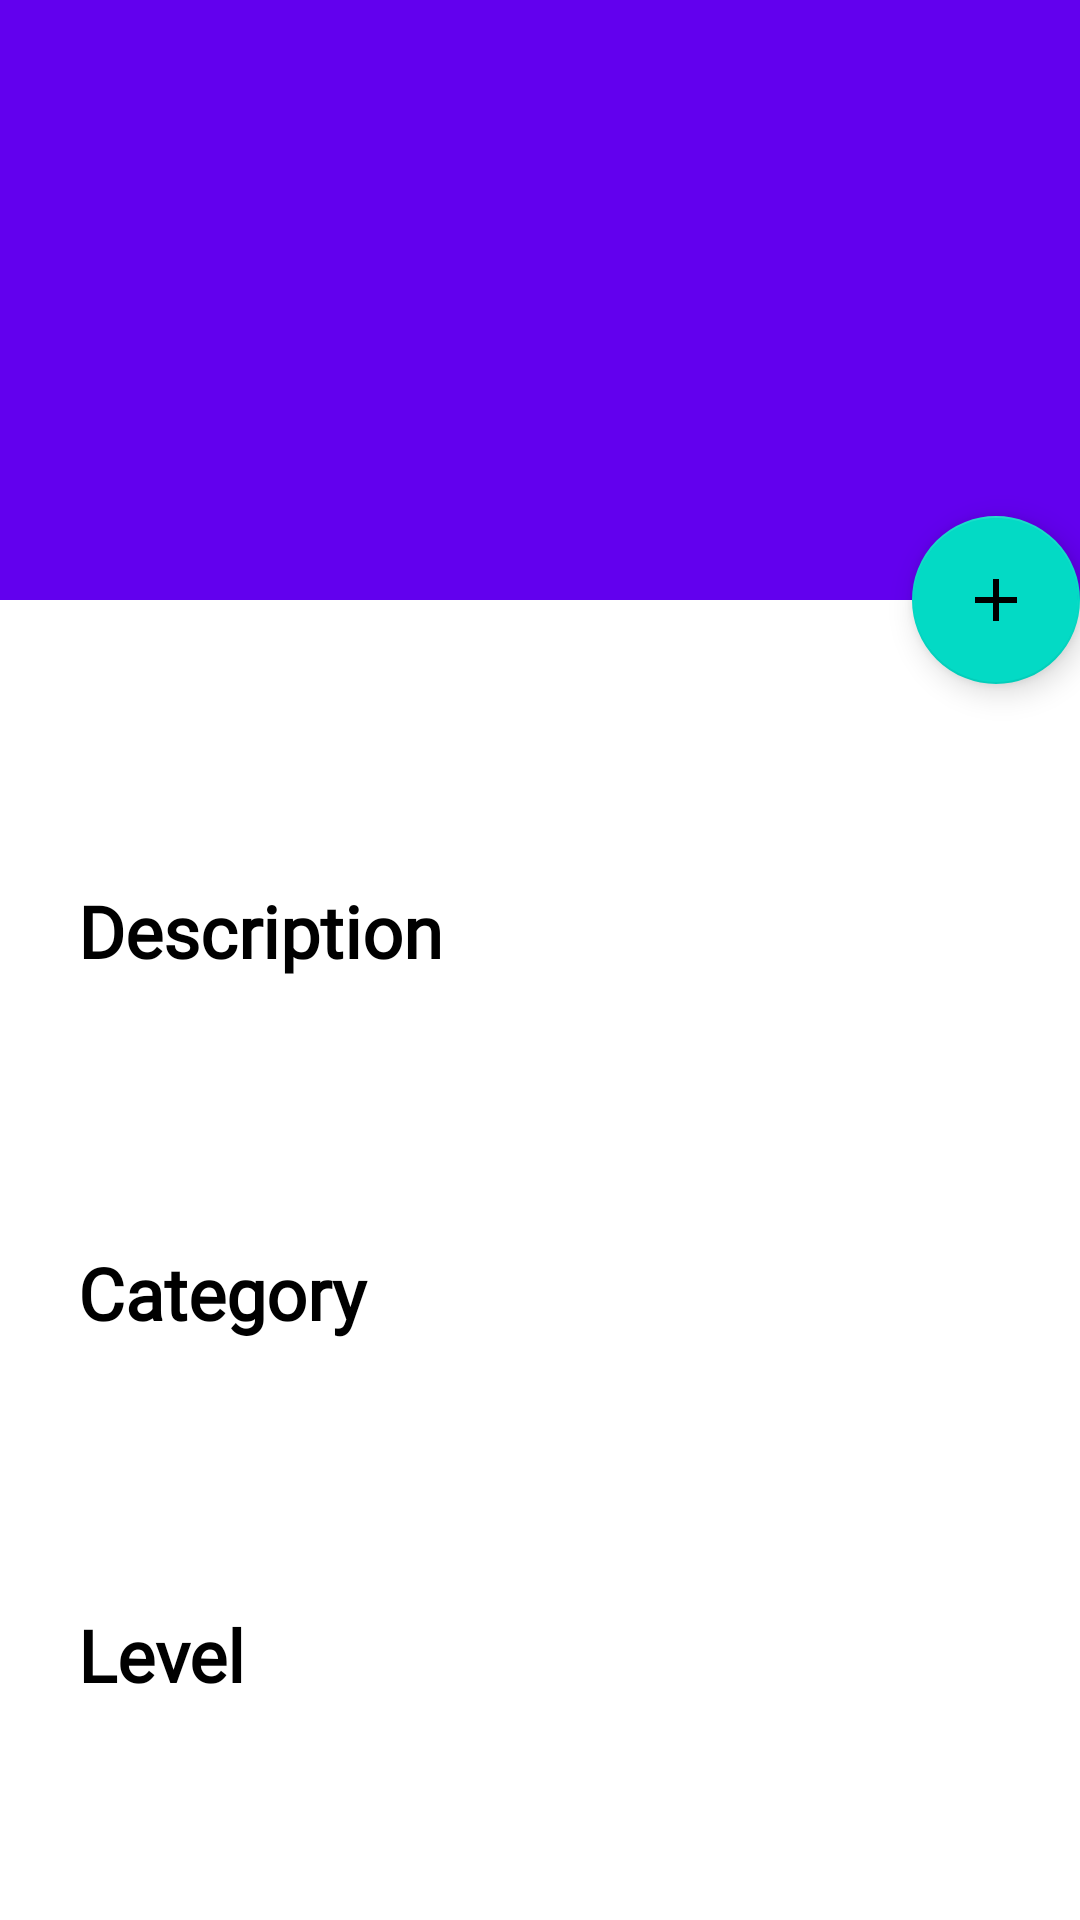

Produce the Android XML layout that renders to this screen, including the resource entries it uses.
<!-- AndroidManifest.xml: application theme Theme.Fitnics -->
<!-- res/layout/exercise_detail.xml -->
<?xml version="1.0" encoding="utf-8"?>
<androidx.coordinatorlayout.widget.CoordinatorLayout xmlns:android="http://schemas.android.com/apk/res/android"
    xmlns:tools="http://schemas.android.com/tools"
    android:layout_width="match_parent"
    android:layout_height="match_parent"
    xmlns:app="http://schemas.android.com/apk/res-auto"
    android:fitsSystemWindows="true"
    tools:context=".presentation.IndividualExercise">

    <com.google.android.material.appbar.AppBarLayout
        android:id="@+id/LogDetailAppBar"
        android:layout_width="match_parent"
        android:layout_height="200dp"
        android:theme="@style/Theme.Fitnics"
        android:fitsSystemWindows="true">

        <com.google.android.material.appbar.CollapsingToolbarLayout
            android:id="@+id/exerciseDetailCollapseToolBar"
            android:layout_width="match_parent"
            android:layout_height="match_parent"
            android:fitsSystemWindows="true"
            app:contentScrim="@color/purple_500"
            app:expandedTitleMarginStart="15dp"
            app:expandedTitleMarginBottom="20dp"
            app:layout_scrollFlags="scroll|exitUntilCollapsed|snap">

            <ImageView
                android:layout_width="match_parent"
                android:layout_height="match_parent"
                android:scaleType="centerCrop"
                app:layout_collapseMode="parallax"
                android:fitsSystemWindows="true"
                android:src="@drawable/ic_launcher_foreground"/>

            <androidx.appcompat.widget.Toolbar
                android:id="@+id/exerciseDetailToolBar"
                android:layout_width="match_parent"
                android:layout_height="?actionBarSize"
                app:contentInsetStartWithNavigation="0dp"
                app:layout_collapseMode="pin"
                app:popupTheme="@style/Theme.Fitnics"/>

        </com.google.android.material.appbar.CollapsingToolbarLayout>

    </com.google.android.material.appbar.AppBarLayout>

    <androidx.core.widget.NestedScrollView
        android:layout_width="match_parent"
        android:layout_height="match_parent"
        android:overScrollMode="never"
        app:layout_behavior="com.google.android.material.appbar.AppBarLayout$ScrollingViewBehavior">

        <LinearLayout
            android:layout_width="match_parent"
            android:layout_height="wrap_content"
            android:orientation="vertical"
            android:theme="@style/Theme.Fitnics"
            android:padding="10dp">

            <TextView
                android:id="@+id/exerciseTitle"
                android:layout_width="match_parent"
                android:layout_height="wrap_content"
                android:layout_margin="16dp"
                android:clickable="false"
                android:fontFamily="@font/muli"
                android:text=""
                android:textAppearance="@style/TextAppearance.AppCompat.Medium"
                android:textColor="#000000"
                android:textSize="27sp" />

            <TextView
                android:layout_width="match_parent"
                android:layout_height="wrap_content"
                android:layout_margin="16dp"
                android:clickable="false"
                android:fontFamily="@font/muli"
                android:text="@string/ex_description"
                android:textAppearance="@style/TextAppearance.AppCompat.Body2"
                android:textColor="#000000"
                android:textSize="24sp"
                android:textStyle="bold" />

            <TextView
                android:id="@+id/exerciseDescription"
                android:layout_width="match_parent"
                android:layout_height="wrap_content"
                android:layout_margin="16dp"
                android:clickable="false"
                android:fontFamily="@font/muli"
                android:text=""
                android:textAppearance="@style/TextAppearance.AppCompat.Medium"
                android:textColor="#000000"
                android:textSize="18sp" />

            <TextView
                android:layout_width="match_parent"
                android:layout_height="wrap_content"
                android:layout_margin="16dp"
                android:clickable="false"
                android:fontFamily="@font/muli"
                android:text="@string/ex_category"
                android:textAppearance="@style/TextAppearance.AppCompat.Body2"
                android:textColor="#000000"
                android:textSize="24sp"
                android:textStyle="bold" />

            <TextView
                android:id="@+id/exerciseCategory"
                android:layout_width="match_parent"
                android:layout_height="wrap_content"
                android:layout_margin="16dp"
                android:clickable="false"
                android:fontFamily="@font/muli"
                android:text=""
                android:textAppearance="@style/TextAppearance.AppCompat.Medium"
                android:textColor="#000000"
                android:textSize="18sp" />

            <TextView
                android:layout_width="match_parent"
                android:layout_height="wrap_content"
                android:layout_margin="16dp"
                android:clickable="false"
                android:fontFamily="@font/muli"
                android:text="@string/ex_level"
                android:textAppearance="@style/TextAppearance.AppCompat.Body2"
                android:textColor="#000000"
                android:textSize="24sp"
                android:textStyle="bold" />

            <TextView
                android:id="@+id/exerciseLevel"
                android:layout_width="match_parent"
                android:layout_height="wrap_content"
                android:layout_margin="16dp"
                android:clickable="false"
                android:fontFamily="@font/muli"
                android:text=""
                android:textAppearance="@style/TextAppearance.AppCompat.Medium"
                android:textColor="#000000"
                android:textSize="18sp" />

        </LinearLayout>
    </androidx.core.widget.NestedScrollView>

    <com.google.android.material.floatingactionbutton.FloatingActionButton
        android:id="@+id/add_button"
        android:layout_width="wrap_content"
        android:layout_height="wrap_content"
        android:src="@drawable/ic_add"
        app:layout_anchor="@id/LogDetailAppBar"
        app:layout_anchorGravity="bottom|end|right"
        app:fabSize="auto"
        android:contentDescription="Add exercise" />

</androidx.coordinatorlayout.widget.CoordinatorLayout>
<!-- resources referenced by this layout -->
<resources>
  <color name="purple_500">#FF6200EE</color>
  <!-- drawable ic_add (drawable) -->
  <vector android:height="24dp" android:tint="#9157E4"
      android:viewportHeight="24" android:viewportWidth="24"
      android:width="24dp" xmlns:android="http://schemas.android.com/apk/res/android">
      <path android:fillColor="@android:color/white" android:pathData="M19,13h-6v6h-2v-6H5v-2h6V5h2v6h6v2z"/>
  </vector>
  <string name="ex_category">Category</string>
  <string name="ex_description">Description</string>
  <string name="ex_level">Level</string>
  <style name="Theme.Fitnics" parent="Theme.MaterialComponents.DayNight.DarkActionBar">
          
          <item name="colorPrimary">@color/purple_500</item>
          <item name="colorPrimaryVariant">@color/purple_700</item>
          <item name="colorOnPrimary">@color/white</item>
          
          <item name="colorSecondary">@color/teal_200</item>
          <item name="colorSecondaryVariant">@color/teal_700</item>
          <item name="colorOnSecondary">@color/black</item>
          
          <item name="android:statusBarColor" tools:targetApi="l">?attr/colorPrimaryVariant</item>
          
      </style>
  <color name="purple_700">#FF3700B3</color>
  <color name="white">#FFFFFFFF</color>
  <color name="teal_200">#FF03DAC5</color>
  <color name="teal_700">#FF018786</color>
  <color name="black">#FF000000</color>
</resources>
